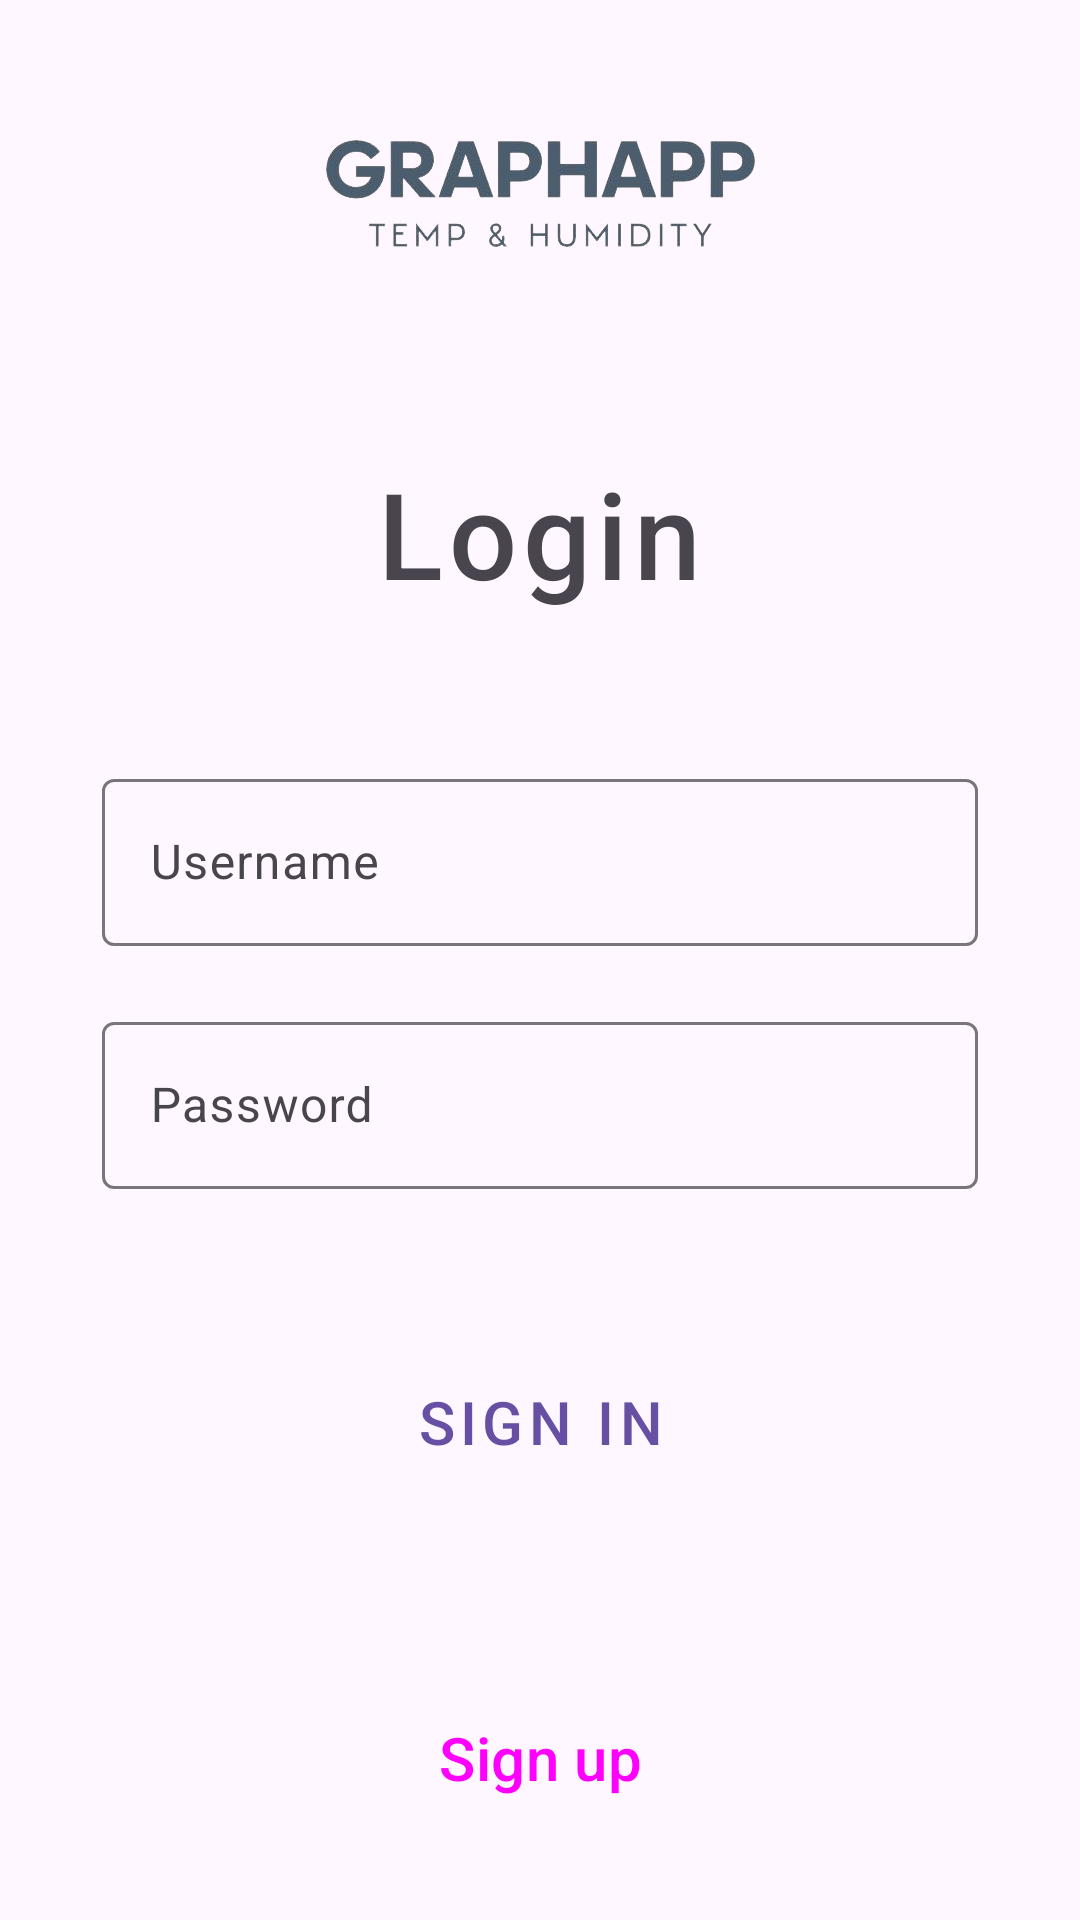

The Android layout XML behind this screen, and the referenced resources:
<!-- AndroidManifest.xml: activity theme Theme.Material3.Light.NoActionBar -->
<!-- res/layout/activity_login.xml -->
<?xml version="1.0" encoding="utf-8"?>
<RelativeLayout xmlns:android="http://schemas.android.com/apk/res/android"
    xmlns:tools="http://schemas.android.com/tools"
    android:layout_width="match_parent"
    android:layout_height="match_parent"
    android:orientation="vertical"
    android:paddingStart="24dp"
    android:paddingTop="35dp"
    android:paddingEnd="24dp"
    android:paddingBottom="30dp">

    <ImageView
        android:id="@+id/image_view_login_logo"
        android:layout_width="match_parent"
        android:layout_height="wrap_content"
        android:layout_marginBottom="60dp"
        android:contentDescription="@string/app_logo_description"
        android:src="@drawable/logo_image" />

    <TextView
        android:id="@+id/text_view_login_title"
        android:layout_width="wrap_content"
        android:layout_height="wrap_content"
        android:layout_below="@id/image_view_login_logo"
        android:layout_centerHorizontal="true"
        android:layout_marginBottom="40dp"
        android:fontFamily="sans-serif-medium"
        android:letterSpacing="0.05"
        android:text="@string/login"
        android:textSize="40sp" />


    <com.google.android.material.textfield.TextInputLayout
        android:id="@+id/text_input_login_user_name"
        android:layout_width="match_parent"
        android:layout_height="wrap_content"
        android:layout_below="@id/text_view_login_title"
        android:layout_margin="10dp"
        android:hint="@string/hint_user_name">

        <com.google.android.material.textfield.TextInputEditText
            android:id="@+id/edit_text_login_user_name"
            android:layout_width="match_parent"
            android:layout_height="wrap_content"
            android:inputType="textEmailAddress"
            tools:text="Example" />

    </com.google.android.material.textfield.TextInputLayout>

    <com.google.android.material.textfield.TextInputLayout
        android:id="@+id/text_input_login_user_password"
        android:layout_width="match_parent"
        android:layout_height="wrap_content"
        android:layout_below="@id/text_input_login_user_name"
        android:layout_margin="10dp"
        android:hint="@string/hint_user_password">

        <com.google.android.material.textfield.TextInputEditText
            android:id="@+id/edit_text_login_user_password"
            android:layout_width="match_parent"
            android:layout_height="wrap_content"
            android:inputType="textPassword"
            tools:text="Example" />

    </com.google.android.material.textfield.TextInputLayout>

    <Button
        android:id="@+id/button_sign_in"
        style="@style/Widget.MaterialComponents.Button.OutlinedButton"
        android:layout_width="220dp"
        android:layout_height="55dp"
        android:layout_below="@id/text_input_login_user_password"
        android:layout_centerHorizontal="true"
        android:layout_marginTop="40dp"
        android:text="@string/sign_in_button"
        android:textAllCaps="true"
        android:textSize="20sp" />

    <Button
        android:id="@+id/button_login_sign_up"
        style="@style/Widget.Material3.Button.TextButton"
        android:layout_width="150dp"
        android:layout_height="wrap_content"
        android:layout_alignParentBottom="true"
        android:layout_centerHorizontal="true"
        android:text="@string/sign_up_button"
        android:textSize="20sp" />


</RelativeLayout>
<!-- resources referenced by this layout -->
<resources>
  <!-- drawable logo_image: png bitmap (drawable-nodpi, 45014 bytes) -->
  <string name="app_logo_description">app logo</string>
  <string name="hint_user_name">Username</string>
  <string name="hint_user_password">Password</string>
  <string name="login">Login</string>
  <string name="sign_in_button">Sign in</string>
  <string name="sign_up_button">Sign up</string>
</resources>
